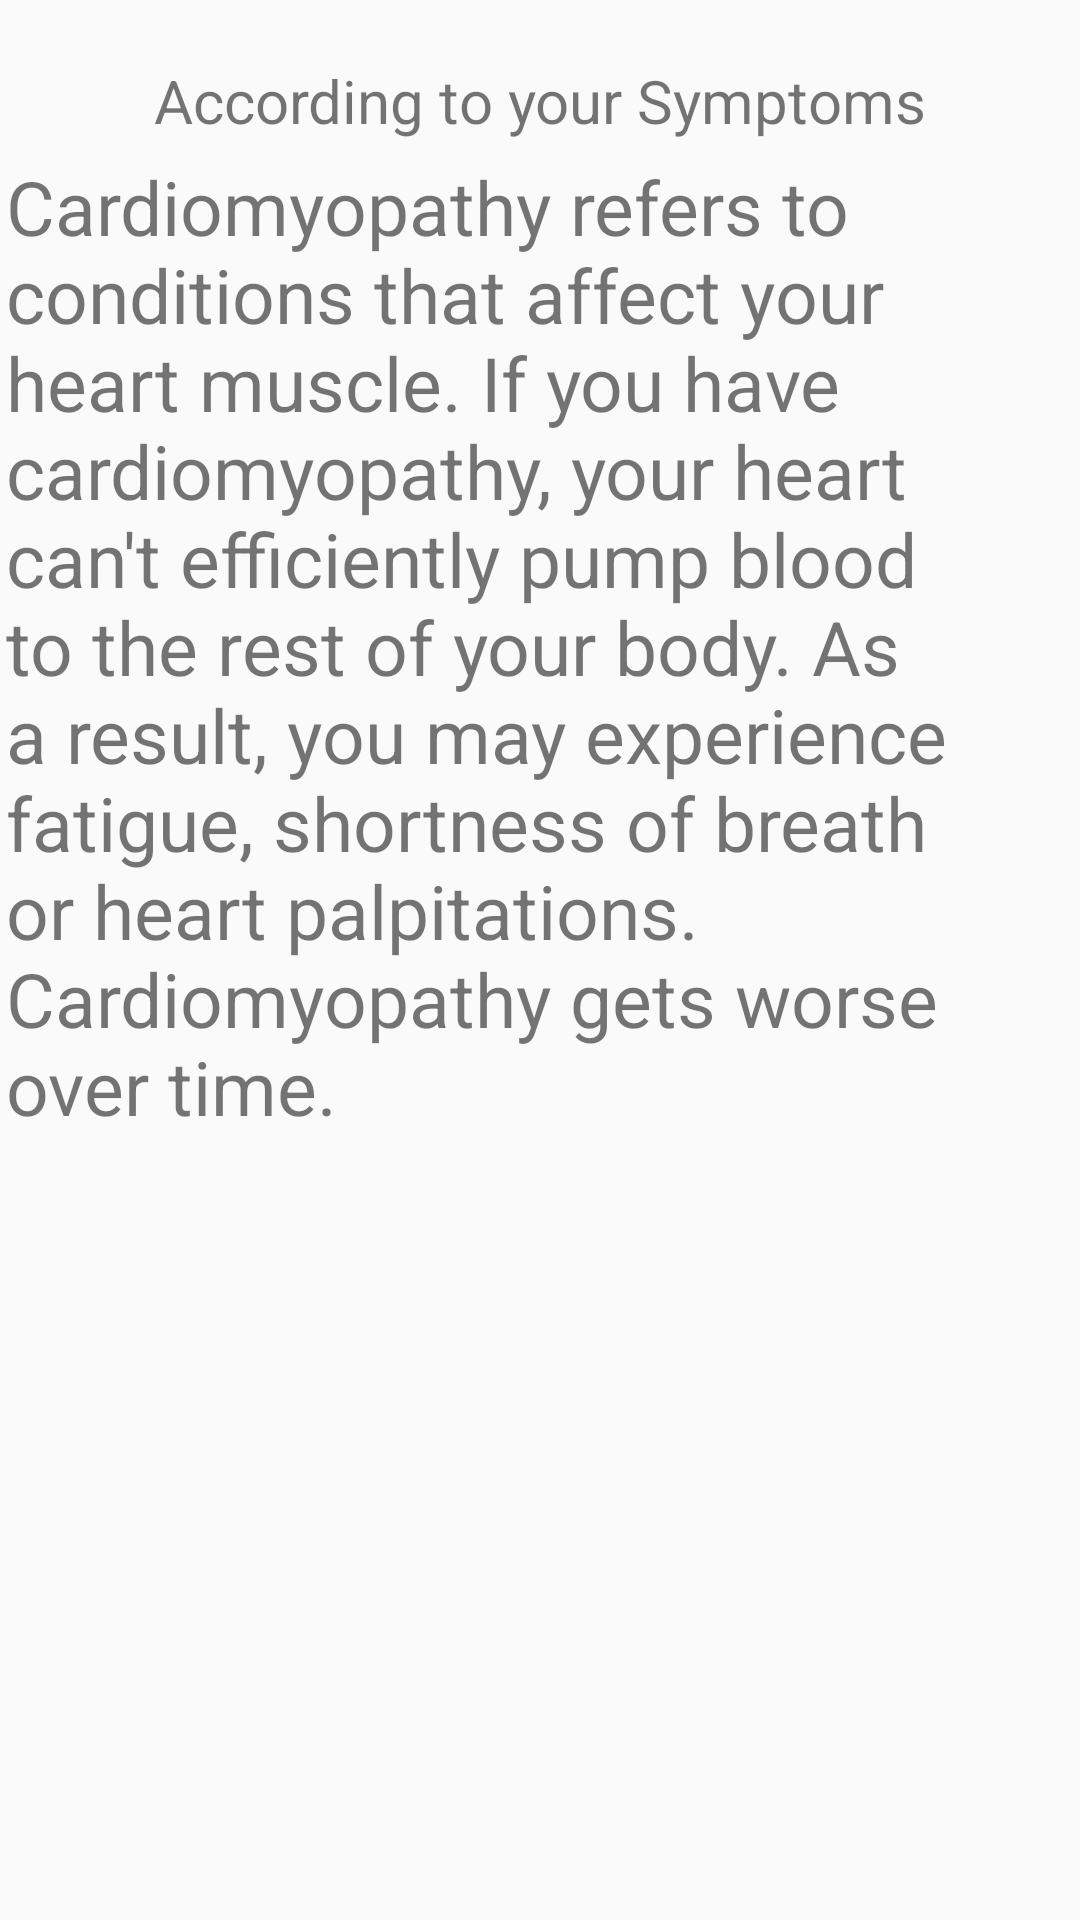

This screen was rendered from an Android layout file. Write that file and the resources it references.
<!-- AndroidManifest.xml: application theme Theme.HeartDiseaseChecker -->
<!-- res/layout/activity_cardiomyoparthy.xml -->
<?xml version="1.0" encoding="utf-8"?>
<LinearLayout xmlns:android="http://schemas.android.com/apk/res/android"
    xmlns:app="http://schemas.android.com/apk/res-auto"
    xmlns:tools="http://schemas.android.com/tools"
    android:layout_width="match_parent"
    android:layout_height="match_parent"
    android:orientation="vertical"
    tools:context=".Cardiomyoparthy">
    <TextView
        android:layout_width="wrap_content"
        android:text="According to your Symptoms"
        android:layout_gravity="center"
        android:textSize="20dip"
        android:layout_marginTop="20dip"
        android:layout_height="wrap_content"
        />
<ImageView
    android:layout_width="wrap_content"
    android:src="@drawable/myo"
    android:layout_gravity="center"
    android:layout_marginTop="5dip"
    android:layout_height="wrap_content"
    />
    <TextView
        android:layout_width="wrap_content"
        android:textSize="25dip"
        android:layout_marginLeft="2dp"
        android:text="@string/cardyo"
        android:layout_height="wrap_content"
        />

</LinearLayout>
<!-- resources referenced by this layout -->
<resources>
  <string name="cardyo">Cardiomyopathy refers to conditions that affect your heart muscle. If you have cardiomyopathy,
          your heart can\'t efficiently pump blood to the rest of your body.
   As a result, you may experience fatigue, shortness of breath or heart palpitations. Cardiomyopathy gets worse over time.</string>
  <style name="Theme.HeartDiseaseChecker" parent="Theme.AppCompat.DayNight.DarkActionBar">
          
          <item name="colorPrimary">@color/purple_500</item>
          <item name="colorPrimaryVariant">@color/purple_700</item>
          <item name="colorOnPrimary">@color/white</item>
          
          <item name="colorSecondary">@color/teal_200</item>
          <item name="colorSecondaryVariant">@color/teal_700</item>
          <item name="colorOnSecondary">@color/black</item>
          
          <item name="android:statusBarColor" tools:targetApi="l">?attr/colorPrimaryVariant</item>
          
      </style>
  <color name="purple_500">#002AFF</color>
  <color name="purple_700">#FF3700B3</color>
  <color name="white">#FFFFFFFF</color>
  <color name="teal_200">#034BDA</color>
  <color name="teal_700">#FF018786</color>
  <color name="black">#FF000000</color>
</resources>
